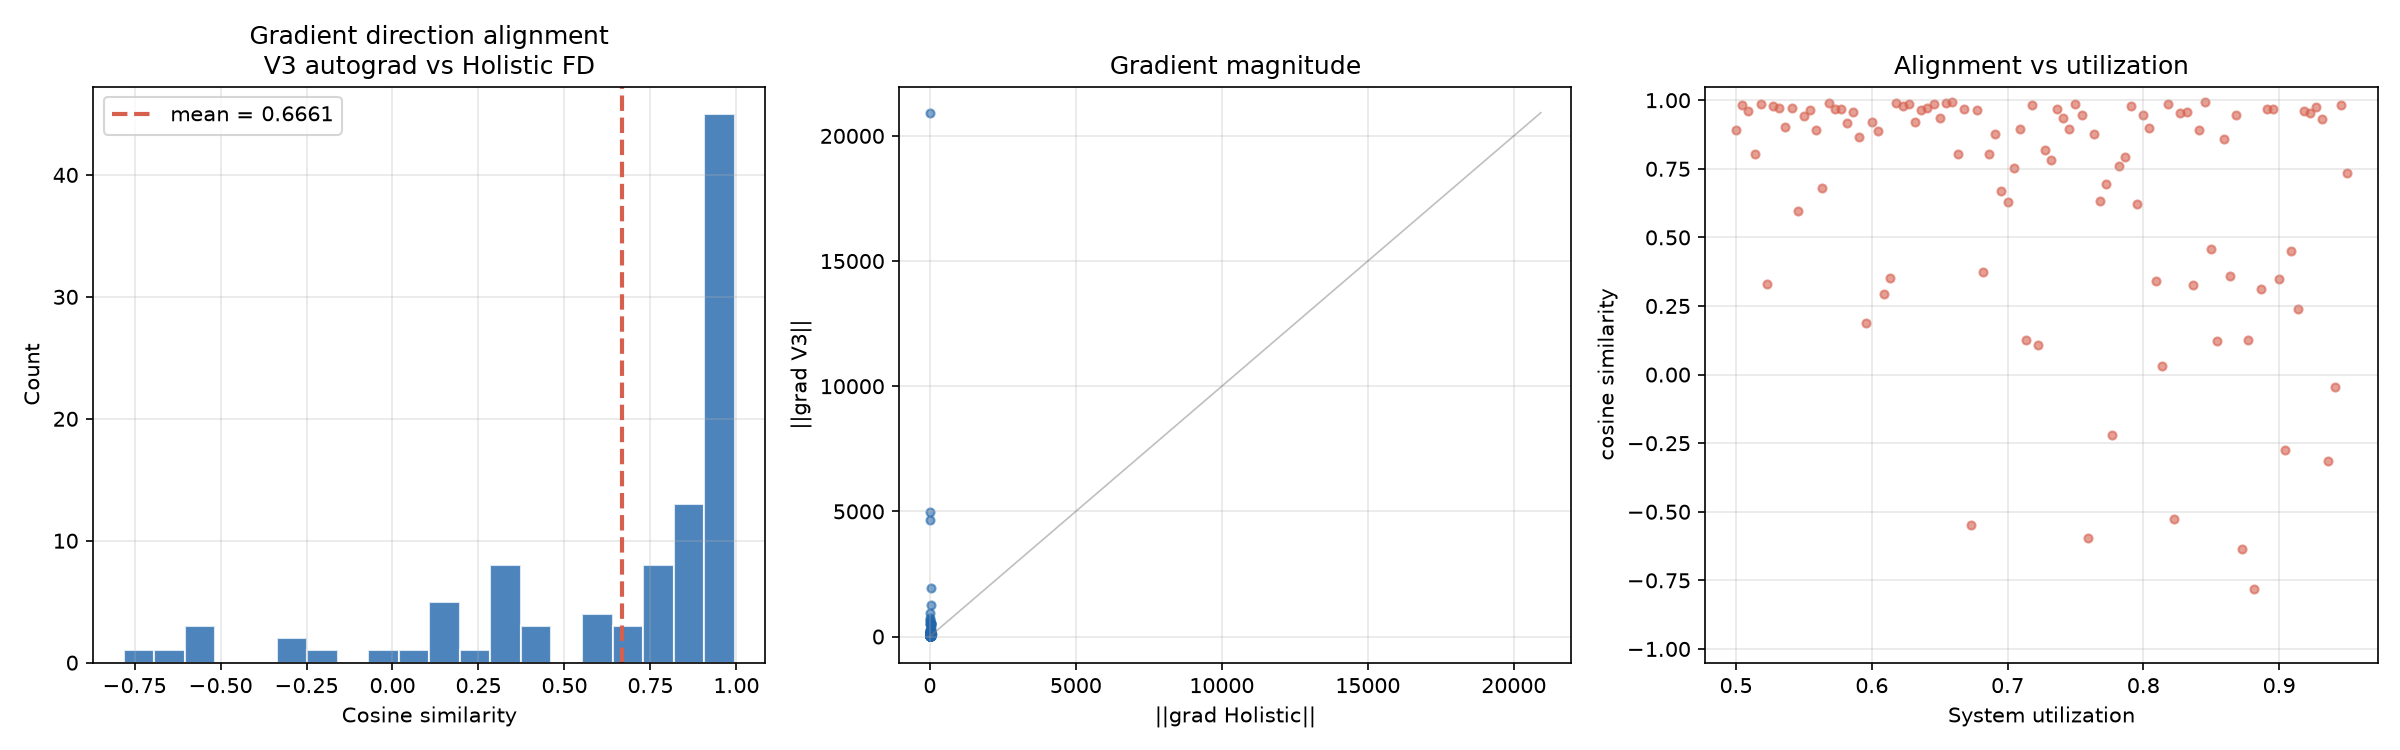

The table this chart was drawn from, first rows:
id, name, util, cos_sim, norm_hol, norm_v3, n_finite
0, sys_0, 0.5, 0.8914, 4.922, 12.62, 12
1, sys_1, 0.5045, 0.9832, 13.26, 173.4, 12
2, sys_2, 0.5091, 0.9601, 28.55, 28.22, 12
3, sys_3, 0.5136, 0.8047, 5.754, 10.61, 12
4, sys_4, 0.5182, 0.985, 3.972, 3.583, 12
5, sys_5, 0.5227, 0.3302, 40.57, 33.38, 12
6, sys_6, 0.5273, 0.98, 5.477, 10.82, 12
7, sys_7, 0.5318, 0.9726, 3.859, 4.267, 12
8, sys_8, 0.5364, 0.9037, 4.346, 5.047, 12
9, sys_9, 0.5409, 0.9718, 4.177, 5.596, 12
10, sys_10, 0.5455, 0.5957, 6.904, 21.4, 12
11, sys_11, 0.55, 0.9433, 5.077, 8.36, 12
12, sys_12, 0.5545, 0.9637, 6.464, 22.98, 12
13, sys_13, 0.5591, 0.8907, 5.878, 12.96, 12
14, sys_14, 0.5636, 0.68, 7.767, 21.53, 12
15, sys_15, 0.5682, 0.9905, 4.796, 5.462, 12
16, sys_16, 0.5727, 0.9694, 8.901, 19.96, 12
17, sys_17, 0.5773, 0.9676, 5.121, 7.361, 12
18, sys_18, 0.5818, 0.916, 37.3, 526.7, 12
19, sys_19, 0.5864, 0.9582, 5.249, 8.219, 12
20, sys_20, 0.5909, 0.8654, 5.793, 8.364, 12
21, sys_21, 0.5955, 0.1876, 50.34, 50.31, 12
22, sys_22, 0.6, 0.9189, 8.373, 23.17, 12
23, sys_23, 0.6045, 0.8883, 20.51, 151.7, 12
24, sys_24, 0.6091, 0.2955, 16.84, 22.01, 12
25, sys_25, 0.6136, 0.3509, 19.92, 95.29, 12
26, sys_26, 0.6182, 0.9883, 5.457, 8.317, 12
27, sys_27, 0.6227, 0.9801, 8.602, 47.76, 12
28, sys_28, 0.6273, 0.9878, 5.406, 6.649, 12
29, sys_29, 0.6318, 0.9201, 7.55, 13.9, 12
30, sys_30, 0.6364, 0.9646, 25, 513.9, 12
31, sys_31, 0.6409, 0.9699, 6.092, 13.55, 12
32, sys_32, 0.6455, 0.988, 5.85, 10.42, 12
33, sys_33, 0.65, 0.9346, 5.981, 9.22, 12
34, sys_34, 0.6545, 0.9914, 6.173, 10.52, 12
35, sys_35, 0.6591, 0.9952, 48.75, 1921, 12
36, sys_36, 0.6636, 0.8025, 9.821, 198.7, 12
37, sys_37, 0.6682, 0.9689, 4.773, 5.954, 12
38, sys_38, 0.6727, -0.5481, 20.43, 4993, 12
39, sys_39, 0.6773, 0.9657, 4.853, 6.338, 12
40, sys_40, 0.6818, 0.374, 34.58, 15.62, 12
41, sys_41, 0.6864, 0.8055, 11.53, 32.38, 12
42, sys_42, 0.6909, 0.876, 16.81, 72.59, 12
43, sys_43, 0.6955, 0.6682, 47.5, 51.97, 12
44, sys_44, 0.7, 0.6286, 80.39, 118.2, 12
45, sys_45, 0.7045, 0.7532, 38.06, 47.62, 12
46, sys_46, 0.7091, 0.8955, 10.7, 72.16, 12
47, sys_47, 0.7136, 0.1247, 20.19, 5.028, 12
48, sys_48, 0.7182, 0.9826, 7.134, 11.31, 12
49, sys_49, 0.7227, 0.107, 53.42, 433.8, 12
50, sys_50, 0.7273, 0.8185, 23.1, 32.3, 12
51, sys_51, 0.7318, 0.7804, 20.5, 69.42, 12
52, sys_52, 0.7364, 0.9692, 8.327, 23.06, 12
53, sys_53, 0.7409, 0.9363, 53.2, 89.94, 12
54, sys_54, 0.7455, 0.896, 26.98, 169.3, 12
55, sys_55, 0.75, 0.9875, 11.08, 49.37, 12
56, sys_56, 0.7545, 0.9465, 10, 29.38, 12
57, sys_57, 0.7591, -0.5968, 24.79, 139.9, 12
58, sys_58, 0.7636, 0.8758, 18.11, 56.12, 12
59, sys_59, 0.7682, 0.6327, 24.73, 94.86, 12
... 40 more rows
